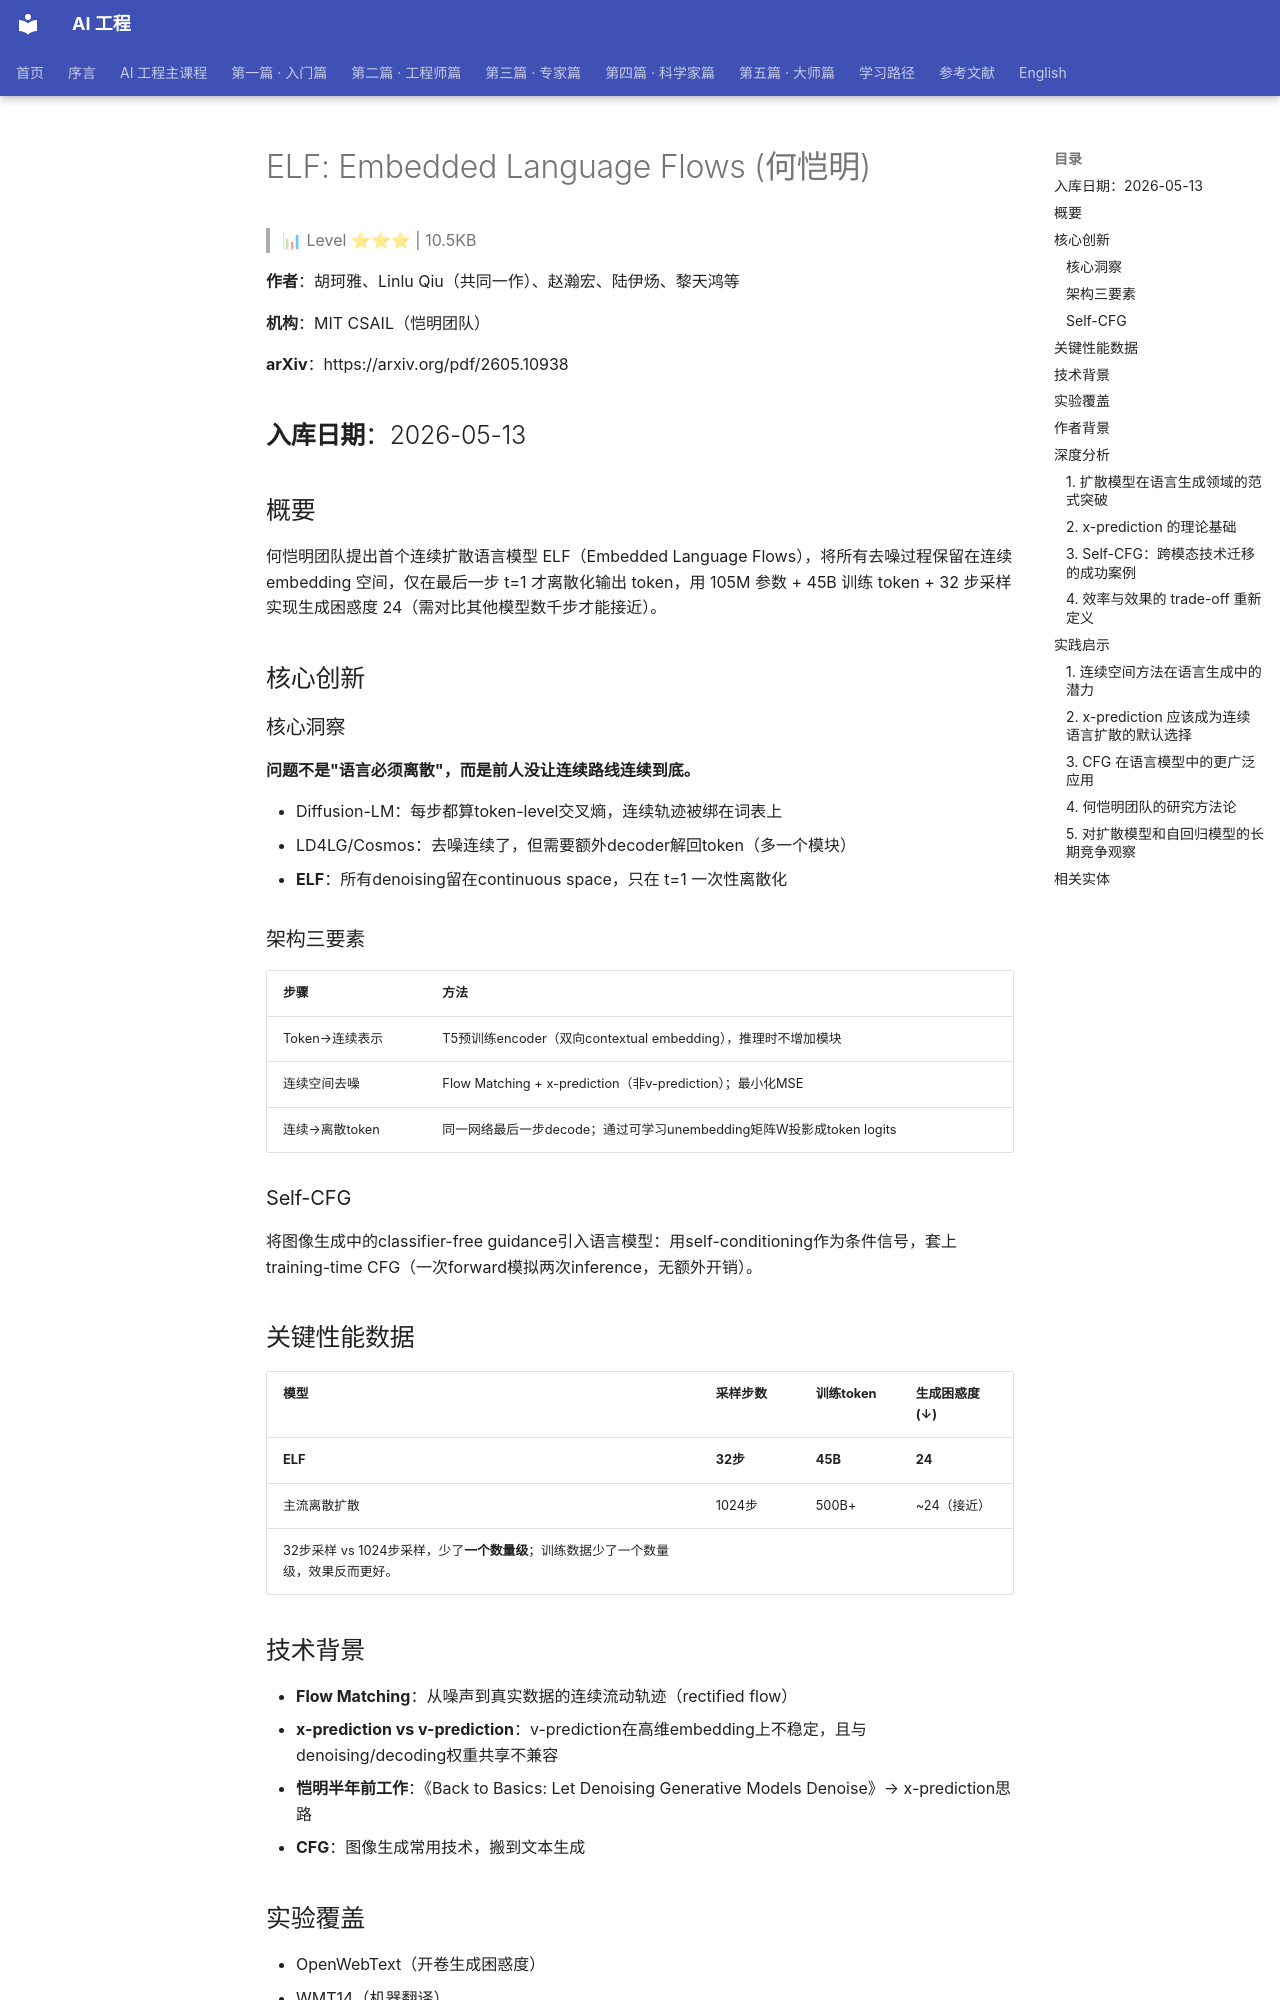

repository: QianJinGuo/wiki-book · page: ch01/206-elf-embedded-language-flows.html · generator: mkdocs

# ELF: Embedded Language Flows (何恺明)

> 📊 Level ⭐⭐⭐ | 10.5KB

**作者**：胡珂雅、Linlu Qiu（共同一作）、赵瀚宏、陆伊炀、黎天鸿等

**机构**：MIT CSAIL（恺明团队）

**arXiv**：https://arxiv.org/pdf/2605.10938

**入库日期**：2026-05-13
---

## 概要
何恺明团队提出首个连续扩散语言模型 ELF（Embedded Language Flows），将所有去噪过程保留在连续 embedding 空间，仅在最后一步 t=1 才离散化输出 token，用 105M 参数 + 45B 训练 token + 32 步采样实现生成困惑度 24（需对比其他模型数千步才能接近）。

## 核心创新
### 核心洞察
**问题不是"语言必须离散"，而是前人没让连续路线连续到底。**

- Diffusion-LM：每步都算token-level交叉熵，连续轨迹被绑在词表上
- LD4LG/Cosmos：去噪连续了，但需要额外decoder解回token（多一个模块）
- **ELF**：所有denoising留在continuous space，只在 t=1 一次性离散化

### 架构三要素
| 步骤 | 方法 |
|------|------|
| Token→连续表示 | T5预训练encoder（双向contextual embedding），推理时不增加模块 |
| 连续空间去噪 | Flow Matching + x-prediction（非v-prediction）；最小化MSE |
| 连续→离散token | 同一网络最后一步decode；通过可学习unembedding矩阵W投影成token logits |

### Self-CFG
将图像生成中的classifier-free guidance引入语言模型：用self-conditioning作为条件信号，套上training-time CFG（一次forward模拟两次inference，无额外开销）。

## 关键性能数据
| 模型 | 采样步数 | 训练token | 生成困惑度(↓) |
|------|---------|-----------|--------------|
| **ELF** | **32步** | **45B** | **24** |
| 主流离散扩散 | 1024步 | 500B+ | ~24（接近） |
32步采样 vs 1024步采样，少了**一个数量级**；训练数据少了一个数量级，效果反而更好。

## 技术背景
- **Flow Matching**：从噪声到真实数据的连续流动轨迹（rectified flow）
- **x-prediction vs v-prediction**：v-prediction在高维embedding上不稳定，且与denoising/decoding权重共享不兼容
- **恺明半年前工作**：《Back to Basics: Let Denoising Generative Models Denoise》→ x-prediction思路
- **CFG**：图像生成常用技术，搬到文本生成

## 实验覆盖
- OpenWebText（开卷生成困惑度）
- WMT14（机器翻译）
- XSum（文本摘要）

## 作者背景
- **胡珂雅**：MIT EECS一年级博士生，恺明+Jacob Andreas联合指导，ACM班（上交）
- **Linlu Qiu**：MIT博士生，Yoon Kim组，HKU本科，Georgia Tech硕士
- **陆伊炀**：清华姚班大二本科生，恺明指导，CPhO金牌（江苏第一、全国第九）
- **黎天鸿**：恺明组博后，清华姚班本科，MIT博士，《Back to Basics》一作

## 深度分析
